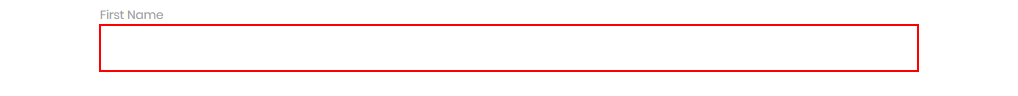
Task: We will use Anchor Base, Relative Selector, Visual Tree Hierarchy and Find Children to improve the reliability of a selector.
Workflow: AnchorBase

Step 1: find the text box

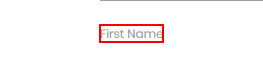
Step 2: Find Element First name on the label 'First Name' in window 'Rpa Challenge' (firefox.exe)
